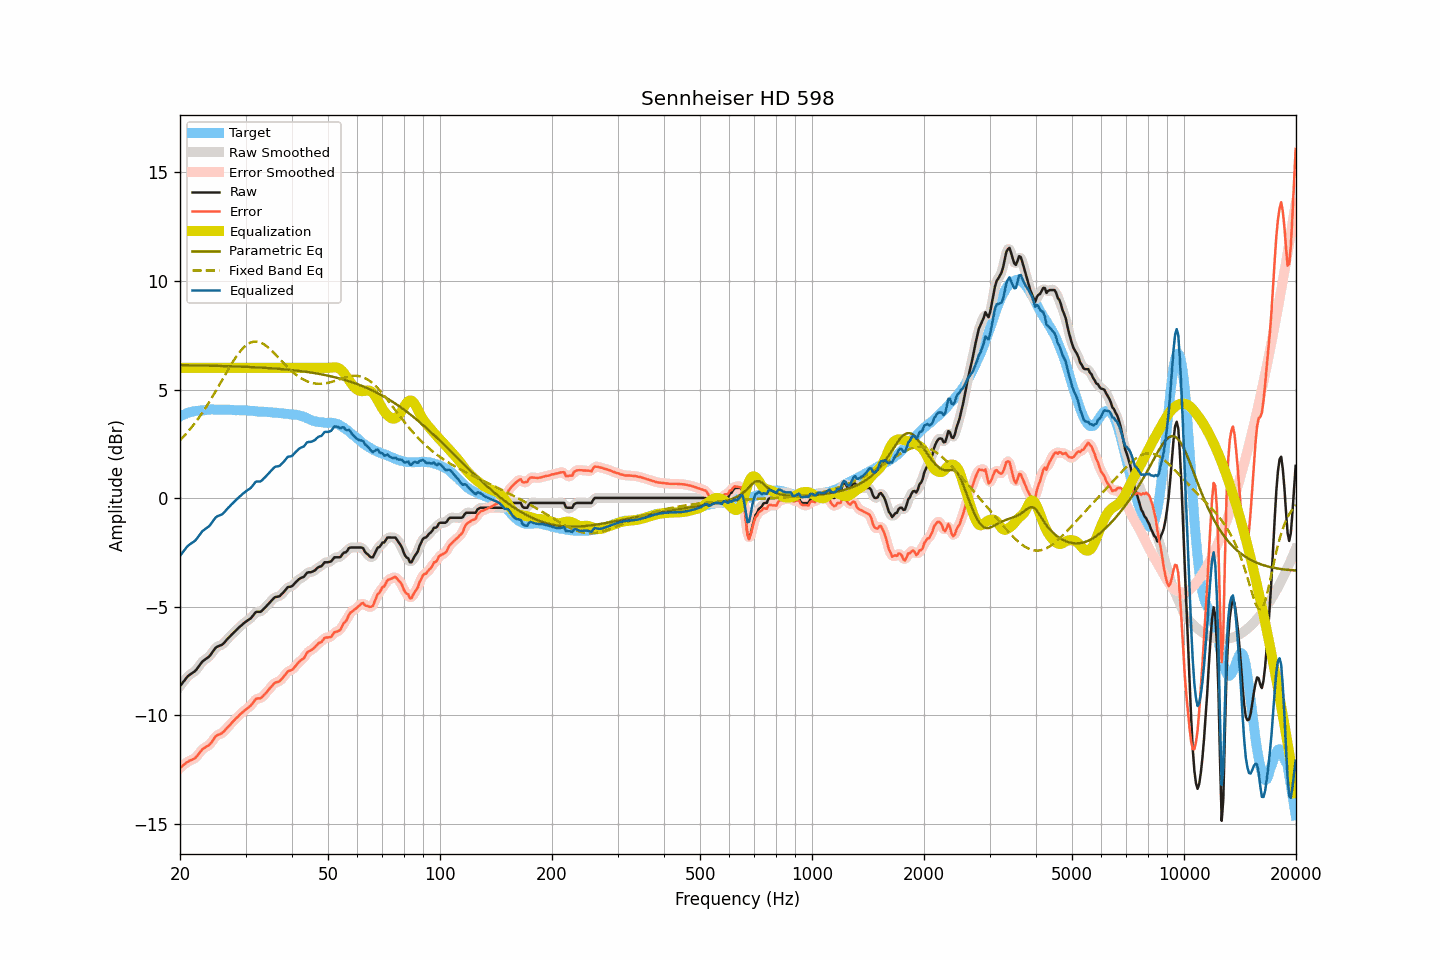

Data behind this chart, as committed beside it:
frequency, raw, smoothed, error, error_smoothed, equalization, parametric_eq, fixed_band_eq, equalized_raw, equalized_smoothed, target
20.00, -8.65, -8.66, -12.42, -12.42, 6.00, 6.12, 2.66, -2.65, -2.66, 3.76
20.20, -8.56, -8.56, -12.36, -12.36, 6.00, 6.12, 2.74, -2.56, -2.56, 3.80
20.40, -8.46, -8.46, -12.29, -12.29, 6.00, 6.12, 2.82, -2.46, -2.46, 3.83
20.61, -8.37, -8.37, -12.23, -12.24, 6.00, 6.12, 2.90, -2.37, -2.37, 3.86
20.81, -8.27, -8.27, -12.17, -12.18, 6.00, 6.12, 2.98, -2.27, -2.27, 3.90
21.02, -8.19, -8.20, -12.13, -12.13, 6.00, 6.12, 3.07, -2.19, -2.20, 3.94
21.23, -8.13, -8.13, -12.08, -12.09, 6.00, 6.12, 3.15, -2.13, -2.13, 3.95
21.44, -8.08, -8.08, -12.05, -12.05, 6.00, 6.11, 3.24, -2.08, -2.08, 3.97
21.66, -8.03, -8.03, -12.02, -12.02, 6.00, 6.11, 3.34, -2.03, -2.03, 3.99
21.87, -7.98, -7.98, -11.98, -11.98, 6.00, 6.11, 3.43, -1.98, -1.98, 4.00
22.09, -7.91, -7.90, -11.93, -11.92, 6.00, 6.11, 3.53, -1.91, -1.90, 4.02
22.31, -7.81, -7.81, -11.83, -11.84, 6.00, 6.11, 3.63, -1.81, -1.81, 4.02
22.54, -7.71, -7.71, -11.74, -11.74, 6.00, 6.11, 3.73, -1.71, -1.71, 4.03
22.76, -7.61, -7.61, -11.65, -11.64, 6.00, 6.11, 3.84, -1.61, -1.61, 4.04
22.99, -7.51, -7.53, -11.55, -11.56, 6.00, 6.10, 3.95, -1.51, -1.53, 4.04
23.22, -7.46, -7.46, -11.51, -11.50, 6.00, 6.10, 4.06, -1.46, -1.46, 4.04
23.45, -7.40, -7.40, -11.46, -11.46, 6.00, 6.10, 4.17, -1.40, -1.40, 4.05
23.69, -7.35, -7.35, -11.42, -11.42, 6.00, 6.10, 4.29, -1.35, -1.35, 4.06
23.92, -7.30, -7.29, -11.37, -11.36, 6.00, 6.10, 4.40, -1.30, -1.29, 4.07
24.16, -7.21, -7.21, -11.29, -11.29, 6.00, 6.10, 4.53, -1.21, -1.21, 4.08
24.40, -7.11, -7.11, -11.20, -11.20, 6.00, 6.10, 4.65, -1.11, -1.11, 4.09
24.65, -7.01, -7.00, -11.09, -11.09, 6.00, 6.09, 4.77, -1.01, -1.00, 4.08
24.89, -6.90, -6.91, -10.98, -11.00, 6.00, 6.09, 4.90, -0.90, -0.91, 4.08
25.14, -6.84, -6.85, -10.92, -10.93, 6.00, 6.09, 5.02, -0.84, -0.85, 4.08
25.39, -6.81, -6.81, -10.89, -10.88, 6.00, 6.09, 5.15, -0.81, -0.81, 4.08
25.65, -6.78, -6.78, -10.86, -10.86, 6.00, 6.09, 5.28, -0.78, -0.78, 4.08
25.91, -6.75, -6.74, -10.82, -10.82, 6.00, 6.08, 5.41, -0.75, -0.74, 4.07
26.16, -6.69, -6.69, -10.76, -10.76, 6.00, 6.08, 5.54, -0.69, -0.69, 4.07
26.43, -6.61, -6.61, -10.69, -10.68, 6.00, 6.08, 5.67, -0.61, -0.61, 4.07
26.69, -6.52, -6.53, -10.59, -10.60, 6.00, 6.08, 5.80, -0.52, -0.53, 4.07
26.96, -6.44, -6.45, -10.51, -10.52, 6.00, 6.08, 5.93, -0.44, -0.45, 4.07
27.23, -6.37, -6.37, -10.44, -10.44, 6.00, 6.07, 6.05, -0.37, -0.37, 4.07
27.50, -6.29, -6.29, -10.36, -10.36, 6.00, 6.07, 6.17, -0.29, -0.29, 4.07
27.77, -6.22, -6.22, -10.28, -10.28, 6.00, 6.07, 6.29, -0.22, -0.22, 4.06
28.05, -6.15, -6.15, -10.21, -10.20, 6.00, 6.07, 6.41, -0.15, -0.15, 4.05
28.33, -6.08, -6.08, -10.12, -10.13, 6.00, 6.06, 6.51, -0.08, -0.08, 4.04
28.62, -6.01, -6.01, -10.06, -10.06, 6.00, 6.06, 6.62, -0.01, -0.01, 4.05
28.90, -5.93, -5.94, -9.98, -9.98, 6.00, 6.06, 6.72, 0.07, 0.06, 4.05
29.19, -5.87, -5.87, -9.91, -9.91, 6.00, 6.05, 6.81, 0.13, 0.13, 4.04
29.48, -5.80, -5.80, -9.85, -9.85, 6.00, 6.05, 6.89, 0.20, 0.20, 4.05
29.78, -5.74, -5.74, -9.79, -9.79, 6.00, 6.05, 6.96, 0.26, 0.26, 4.05
30.08, -5.68, -5.68, -9.73, -9.73, 6.00, 6.04, 7.03, 0.32, 0.32, 4.04
30.38, -5.63, -5.64, -9.66, -9.67, 6.00, 6.04, 7.09, 0.37, 0.36, 4.03
30.68, -5.58, -5.58, -9.61, -9.61, 6.00, 6.04, 7.13, 0.42, 0.42, 4.03
30.99, -5.53, -5.52, -9.55, -9.54, 6.00, 6.03, 7.17, 0.47, 0.48, 4.02
31.30, -5.44, -5.44, -9.46, -9.45, 6.00, 6.03, 7.19, 0.56, 0.56, 4.02
31.61, -5.35, -5.35, -9.36, -9.36, 6.00, 6.03, 7.21, 0.65, 0.65, 4.01
31.93, -5.25, -5.27, -9.25, -9.28, 6.00, 6.02, 7.21, 0.75, 0.73, 4.00
32.24, -5.23, -5.24, -9.22, -9.23, 6.00, 6.02, 7.20, 0.77, 0.76, 3.99
32.57, -5.23, -5.23, -9.22, -9.21, 6.00, 6.02, 7.19, 0.77, 0.77, 3.99
32.89, -5.23, -5.22, -9.21, -9.20, 6.00, 6.01, 7.17, 0.77, 0.78, 3.98
33.22, -5.18, -5.18, -9.16, -9.16, 6.00, 6.01, 7.13, 0.82, 0.82, 3.98
33.55, -5.10, -5.11, -9.08, -9.09, 6.00, 6.00, 7.09, 0.90, 0.89, 3.98
33.89, -5.03, -5.03, -9.01, -9.00, 6.00, 6.00, 7.04, 0.97, 0.97, 3.97
34.23, -4.95, -4.95, -8.92, -8.92, 6.00, 5.99, 6.99, 1.05, 1.05, 3.97
34.57, -4.87, -4.87, -8.83, -8.84, 6.00, 5.99, 6.93, 1.13, 1.13, 3.96
34.92, -4.79, -4.79, -8.75, -8.75, 6.00, 5.98, 6.86, 1.21, 1.21, 3.96
35.27, -4.71, -4.71, -8.66, -8.65, 6.00, 5.98, 6.79, 1.29, 1.29, 3.95
35.62, -4.63, -4.63, -8.57, -8.57, 6.00, 5.97, 6.72, 1.37, 1.37, 3.94
35.97, -4.56, -4.58, -8.50, -8.51, 6.00, 5.97, 6.64, 1.44, 1.42, 3.93
... 635 more rows
